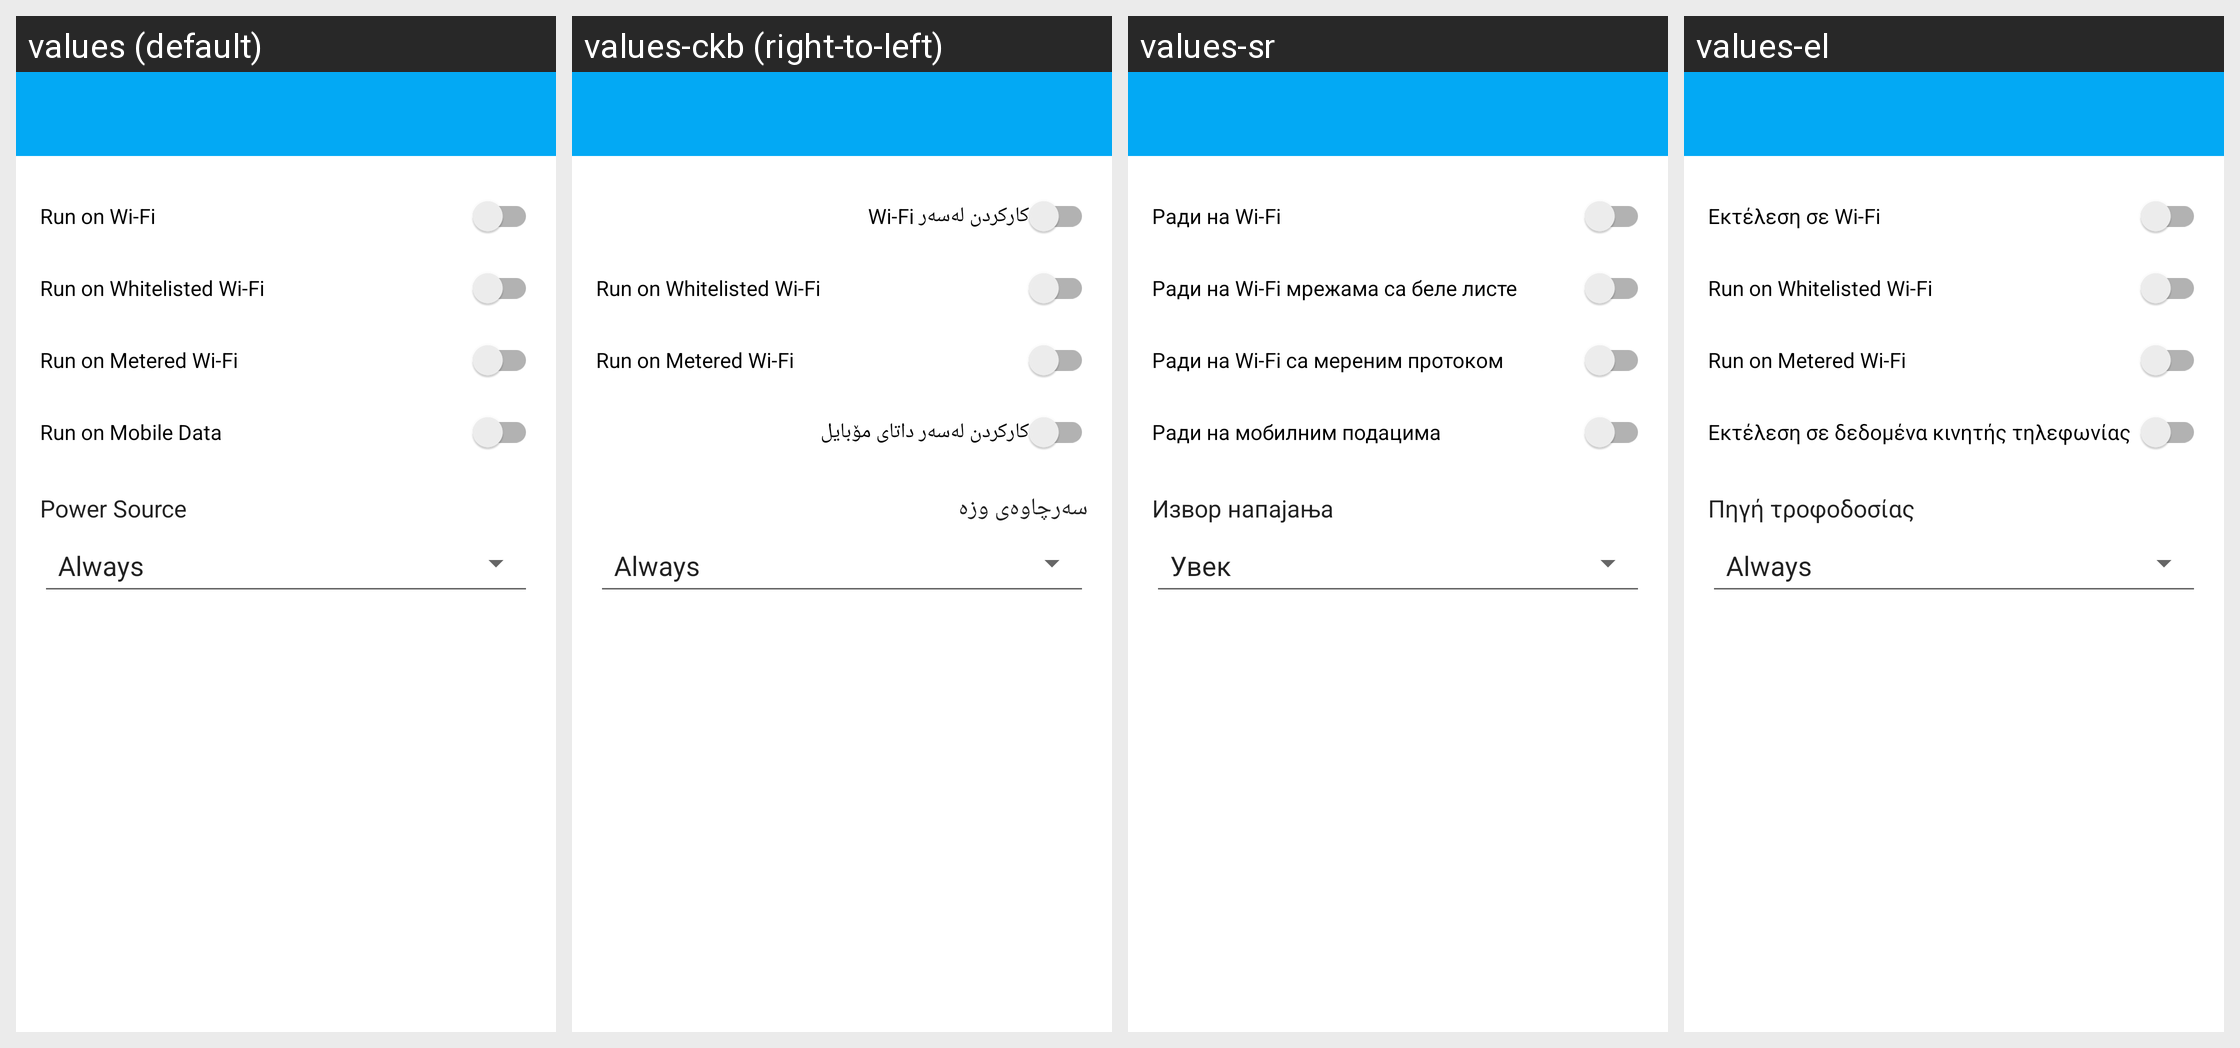

This grid shows one Android layout under several languages. Give, for every string resource on the screen, its name, the default text and each shown locale's text.
Android screen res/layout/activity_sync_conditions.xml rendered under 4 locales, left to right: values (default), values-ckb (right-to-left), values-sr, values-el. Device: Nexus 5 (rendered at 1080×1920; each locale shown at half size, 540×960, under a caption strip naming it); theme ApplicationTheme.
Other locales in the repository, not shown: values-ar, values-az, values-be, values-bg, values-ca, values-cs, values-da, values-de, values-es, values-et, values-fi, values-fr, values-gl, values-hu, values-in, values-it, values-iw, values-ja, values-ko, values-nb, values-nl, values-pl, values-pt, values-ro, values-ru, values-sk, values-sl, values-sv, values-tr, values-vi, values-zh-rCN, values-zh-rTW.
Strings drawn on this screen, with the default value and each locale's value (text and hints the layout hard-codes, and strings that could not be matched under every locale, appear in the picture but are not listed):

run_on_wifi_title
  values: Run on Wi-Fi
  values-ckb: کارکردن لەسەر Wi-Fi
  values-sr: Ради на Wi-Fi
  values-el: Εκτέλεση σε Wi-Fi

run_on_whitelisted_wifi_title
  values: Run on Whitelisted Wi-Fi
  values-ckb: Run on Whitelisted Wi-Fi  [not translated; the default value is used]
  values-sr: Ради на Wi-Fi мрежама са беле листе
  values-el: Run on Whitelisted Wi-Fi  [not translated; the default value is used]

run_on_metered_wifi_title
  values: Run on Metered Wi-Fi
  values-ckb: Run on Metered Wi-Fi  [not translated; the default value is used]
  values-sr: Ради на Wi-Fi са мереним протоком
  values-el: Run on Metered Wi-Fi  [not translated; the default value is used]

run_on_mobile_data_title
  values: Run on Mobile Data
  values-ckb: کارکردن لەسەر داتای مۆبایل
  values-sr: Ради на мобилним подацима
  values-el: Εκτέλεση σε δεδομένα κινητής τηλεφωνίας

power_source_title
  values: Power Source
  values-ckb: سەرچاوەی وزە
  values-sr: Извор напајања
  values-el: Πηγή τροφοδοσίας
